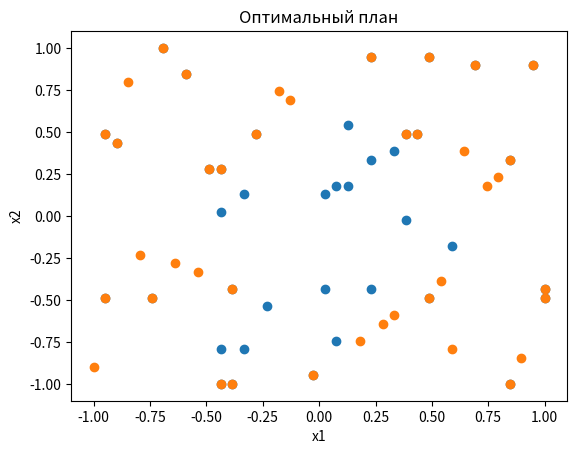

Write Python code to recreate this figure.
# Лабораторная работа №3. Построение дискретных оптимальных планов эксперимента
# Вариант 6:
# Двухфакторная кубическая модель. [-1;1]. Множество Х - сетки 30х30 и 40х40
# D-оптимальные планы. Алгоритм Митчелла. Повторные наблюдения не допускаются

# %% Импортируем нужные библиотеки

import numpy as np
import matplotlib.pyplot as plt

# %% Обозначим функцию модели, функцию вычисления информационной матрицы


def model(x1, x2):
    return np.array([1, x1, x2, x1 * x2, x1 ** 2, x2 ** 2, x1 ** 2 * x2, x1 * x2 ** 2, x1 ** 3, x2 ** 3])


def calculate_variance(x, info_mat):
    return model(x[0], x[1]) @ np.linalg.inv(info_mat) @ model(x[0], x[1]).T


def calculate_info_mat(factors, weights):
    info_mat_tmp = np.array(
        [np.dot(p, np.vstack(model(x[0], x[1])) @ np.vstack(model(x[0], x[1])).T) for x, p in zip(factors, weights)]
    )
    return np.sum(info_mat_tmp, axis=0)


def D_functional(plan):
    return np.linalg.det(calculate_info_mat(plan['x'], plan['p']))


def draw_plan(x, title):
    plt.scatter(x[0], x[1])
    plt.title(title)
    plt.xlabel('x1')
    plt.ylabel('x2')
    plt.show()


# %% Строим сетку по заданным характеристикам
N = 40  # число наблюдений
size_web = 40  # размерность сетки
factors_interval_min, factors_interval_max = -1, 1  # область определения модели

# Дискретное множество Х
x1 = np.linspace(factors_interval_min, factors_interval_max, size_web)
x2 = np.linspace(factors_interval_min, factors_interval_max, size_web)

# %% Составим начальный план

weight = 1 / N * np.ones(N)  # Вектор весов

# Реализуем рандомную выборку точек из множества Х для плана размерности N
spectrum = np.transpose([np.tile(x1, len(x2)), np.repeat(x2, len(x1))])
random_indexes = np.random.randint(0, 1599, N)

start_plan = {
    'x': np.array([spectrum[ind] for ind in random_indexes]),
    'p': weight,
    'N': N
}

draw_plan(start_plan['x'].T, 'Начальный план')
# %% Реализация алгоритма Митчела
cur_plan = start_plan.copy()
cur_info_mat = calculate_info_mat(cur_plan['x'], cur_plan['p'])

iteration = 0
while True:
    # Выберем точки, не содержащиеся в плане
    x_s = np.array(
        [elem for elem in np.random.permutation(spectrum) if elem not in cur_plan['x']]
    )

    # Найдем значение дисперсии в точках вне плана
    cur_variance_s = np.array(
        [calculate_variance(x, cur_info_mat)
         for x in x_s]
    )

    # Добавим точку с максимальной дисперсией в план и изменим его
    max_variance = np.max(cur_variance_s)
    picked_x_s_index = np.where(cur_variance_s == max_variance)[:1][0]

    # Перестраиваем план
    tmp = x_s[picked_x_s_index[0]].reshape(1,2)
    cur_plan['x'] = np.append(cur_plan['x'], x_s[picked_x_s_index[0]].reshape(1, 2), axis=0)
    cur_plan['N'] += 1
    cur_plan['p'] = 1 / cur_plan['N'] * np.ones(cur_plan['N'])
    cur_info_mat = calculate_info_mat(cur_plan['x'], cur_plan['p'])

    # Удалим точку с минимальной дисперсией из текущего плана
    x_j = cur_plan['x']
    cur_variance_j = np.array(
        [calculate_variance(x, cur_info_mat)
         for x in x_j]
    )

    # Нашли точки с минимальной дисперсией
    min_variance = np.min(cur_variance_j)
    picked_x_j_index = np.where(cur_variance_j == min_variance)[:1][0]

    # Перестраиваем план, удаляя точку
    cur_plan['x'] = np.delete(cur_plan['x'], (picked_x_j_index[0]), axis=0)
    cur_plan['N'] -= 1
    cur_plan['p'] = 1 / cur_plan['N'] * np.ones(cur_plan['N'])
    cur_info_mat = calculate_info_mat(
        cur_plan['x'], cur_plan['p'])

    if picked_x_s_index == picked_x_j_index or iteration == 2000:
        break
    iteration += 1

# %% Выведем характеристики полученного плана
end_plan = cur_plan.copy()
draw_plan(end_plan['x'].T, 'Оптимальный план')
print(f'Значение D-функционала начального плана = {D_functional(start_plan)}')
print(f'Значение D-функционала конечного плана = {D_functional(end_plan)}')
print(f'Количество итераций = {iteration}')
